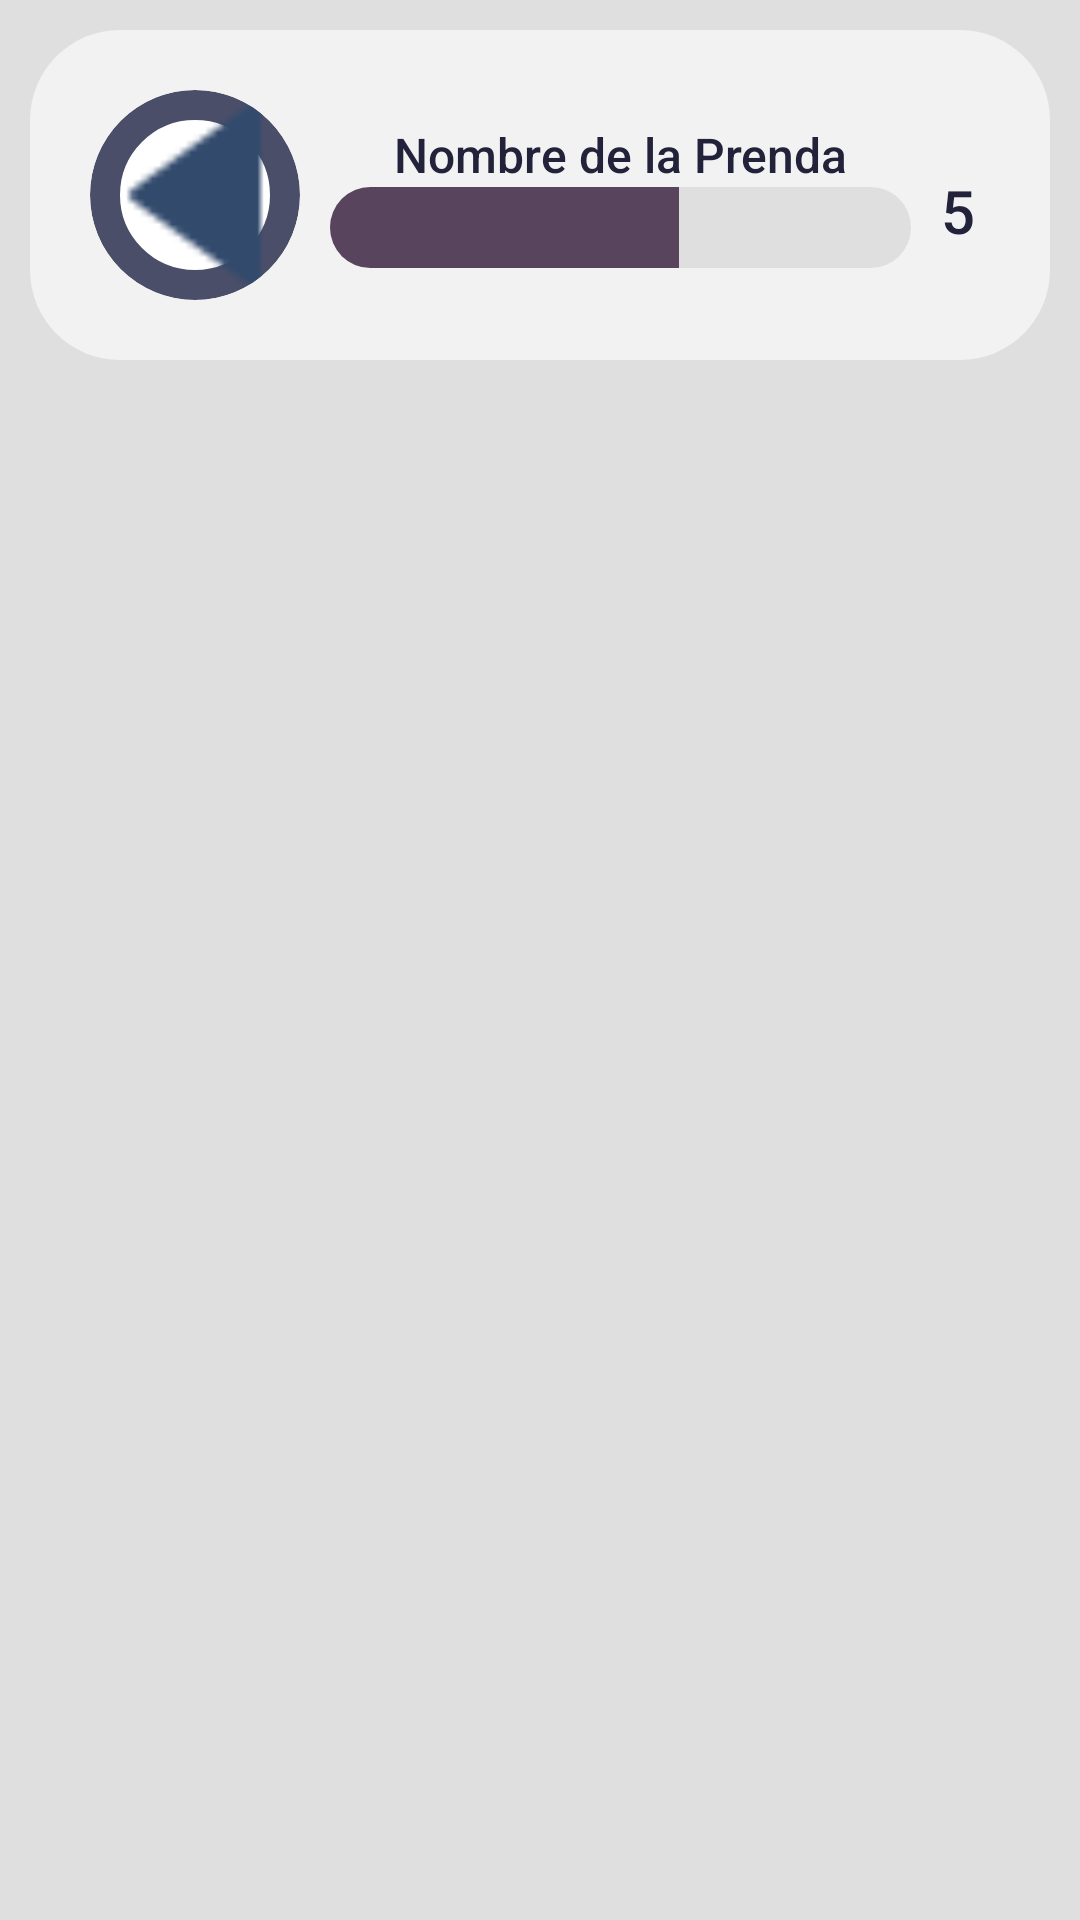

Layout XML and referenced resources for this Android screen:
<!-- AndroidManifest.xml: application theme Theme.ClosetVitual -->
<!-- res/layout/conjunto.xml -->
<?xml version="1.0" encoding="utf-8"?>
<LinearLayout xmlns:android="http://schemas.android.com/apk/res/android"
    xmlns:app="http://schemas.android.com/apk/res-auto"
    android:layout_width="match_parent"
    android:layout_height="150dp"
    android:clickable="true"
    android:background="@color/grisClaro"
    android:padding="10dp"
    android:layout_marginBottom="10dp"
    app:cardElevation="8dp">

    <androidx.constraintlayout.widget.ConstraintLayout
        android:id="@+id/ContenedorConjuntos"
        android:layout_width="match_parent"
        android:layout_height="wrap_content"
        android:background="@drawable/fondo_conjunto"
        android:clickable="true"
        android:padding="10dp">

        <ImageView
            android:id="@+id/imgPrenda"
            android:layout_width="70dp"
            android:layout_height="70dp"
            android:layout_margin="10dp"
            android:scaleType="centerCrop"
            android:clipToOutline="true"
            android:background="@drawable/imagenfondoconmarco"
            android:src="@drawable/leftarrow"
            app:layout_constraintBottom_toBottomOf="parent"
            app:layout_constraintStart_toStartOf="parent"
            app:layout_constraintTop_toTopOf="parent" />

        <LinearLayout
            android:layout_width="0dp"
            android:layout_height="wrap_content"
            android:orientation="vertical"
            android:padding="10dp"
            app:layout_constraintBottom_toBottomOf="parent"
            app:layout_constraintEnd_toStartOf="@id/txtNumeroDeUsosDePrendaxMes"
            app:layout_constraintStart_toEndOf="@id/imgPrenda"
            app:layout_constraintTop_toTopOf="parent">

            <TextView
                android:id="@+id/txtNombrePrenda"
                android:layout_width="match_parent"
                android:layout_height="wrap_content"
                android:fontFamily="sans-serif-medium"
                android:text="Nombre de la Prenda"
                android:textAlignment="center"
                android:textColor="@color/azulFuerte"
                android:textSize="16sp" />

            <ProgressBar
                android:id="@+id/barraDeProgreso"
                style="@style/Widget.AppCompat.ProgressBar.Horizontal"
                android:layout_width="match_parent"
                android:layout_height="27dp"
                android:max="100"
                android:progress="60"
                android:progressDrawable="@drawable/barra_de_progreso" />
        </LinearLayout>

        <TextView
            android:id="@+id/txtNumeroDeUsosDePrendaxMes"
            android:layout_width="wrap_content"
            android:layout_height="wrap_content"
            android:layout_margin="15dp"
            android:fontFamily="sans-serif-medium"
            android:paddingTop="10dp"
            android:text="5"
            android:textColor="@color/azulFuerte"
            android:textSize="20sp"
            app:layout_constraintBottom_toBottomOf="parent"
            app:layout_constraintEnd_toEndOf="parent"
            app:layout_constraintTop_toTopOf="parent" />

    </androidx.constraintlayout.widget.ConstraintLayout>

</LinearLayout>
<!-- resources referenced by this layout -->
<resources>
  <color name="azulFuerte">#22223B</color>
  <color name="grisClaro">#DFDFDF</color>
  <!-- drawable barra_de_progreso (drawable) -->
  <?xml version="1.0" encoding="utf-8"?>
  <layer-list xmlns:android="http://schemas.android.com/apk/res/android">
  
      <item android:id="@+id/itemFondo">
          <shape>
              <solid android:color="@color/grisClaro"/>
              <corners android:radius="50dp"/>
          </shape>
      </item>
  
      <item android:id="@+id/itemProgreso">
          <clip>
              <shape>
                  <solid android:color="@color/violeta"/>
                  <corners android:radius="100dp"/>
              </shape>
          </clip>
      </item>
  
  </layer-list>
  <!-- drawable fondo_conjunto (drawable) -->
  <?xml version="1.0" encoding="utf-8"?>
  <shape xmlns:android="http://schemas.android.com/apk/res/android">
  
      <solid android:color="@color/grisMasClaro"/>
      <corners android:radius="30dp"/>
  </shape>
  <!-- drawable imagenfondoconmarco (drawable) -->
  <shape xmlns:android="http://schemas.android.com/apk/res/android">
      <solid android:color="#FFFFFF"/>
      <corners android:radius="35dp"/>
      <stroke android:width="10dp" android:color="@color/purpuraClaro"/>
  </shape>
  <!-- drawable leftarrow: png bitmap (drawable, 601 bytes) -->
  <style name="Theme.ClosetVitual" parent="Theme.MaterialComponents.DayNight.NoActionBar">
          
          <item name="colorPrimary">@color/purple_500</item>
          <item name="colorPrimaryVariant">@color/purple_700</item>
          <item name="colorOnPrimary">@color/white</item>
          
          <item name="colorSecondary">@color/teal_200</item>
          <item name="colorSecondaryVariant">@color/teal_700</item>
          <item name="colorOnSecondary">@color/black</item>
          
          <item name="android:statusBarColor">?attr/colorPrimaryVariant</item>
          
      </style>
  <color name="violeta">#59445D</color>
  <color name="grisMasClaro">#F2F2F2</color>
  <color name="purpuraClaro">#4A4E69</color>
  <color name="purple_500">#4A4E69</color>
  <color name="purple_700">#4A4E69</color>
  <color name="white">#FFFFFFFF</color>
  <color name="teal_200">#FF03DAC5</color>
  <color name="teal_700">#FF018786</color>
  <color name="black">#FF000000</color>
</resources>
